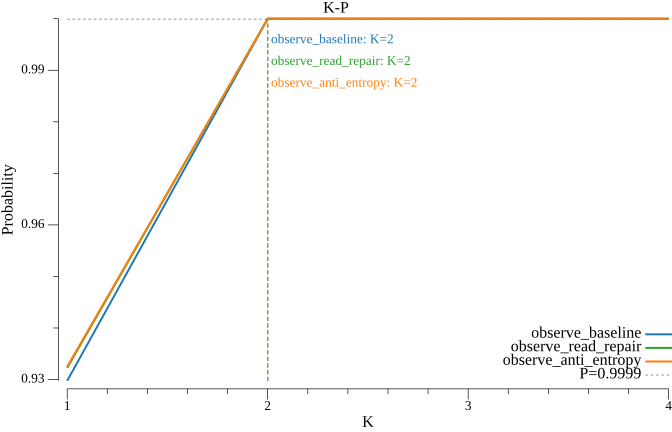

Values plotted in this chart, from the file beside it:
k, observe_baseline, observe_read_repair, observe_anti_entropy
1, 0.9297, 0.9323, 0.9325
2, 1, 1, 0.9999
3, 1, 1, 0.9999
4, 1, 1, 0.9999
